The GitHub repository SnaetWarre/Research_Project_Rust_Semi-Supervised_Learning contains a labelled image folder "plantvillage" with 14 categories: apple apple scab, apple black rot, apple cedar apple rust, cherry including sour healthy, corn (maize) cercospora leaf spot gray leaf spot, corn maize northern leaf blight, grape healthy, peach healthy, pepper bell bacterial spot, potato healthy, raspberry healthy, strawberry healthy, tomato leaf mold, tomato mosaic virus. Examples follow, each with its label.

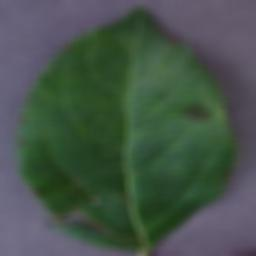
Label: apple apple scab

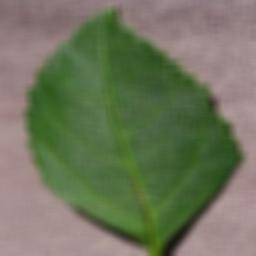
Label: cherry including sour healthy

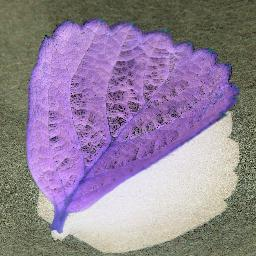
Label: strawberry healthy

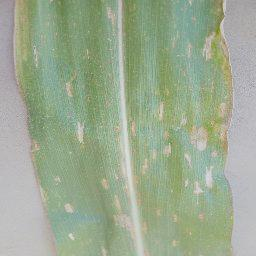
Label: corn (maize) cercospora leaf spot gray leaf spot

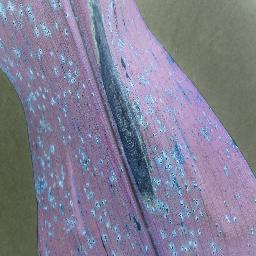
Label: corn maize northern leaf blight

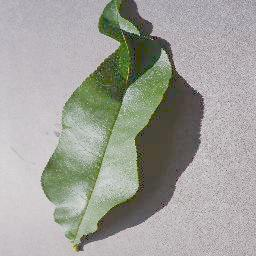
Label: peach healthy
